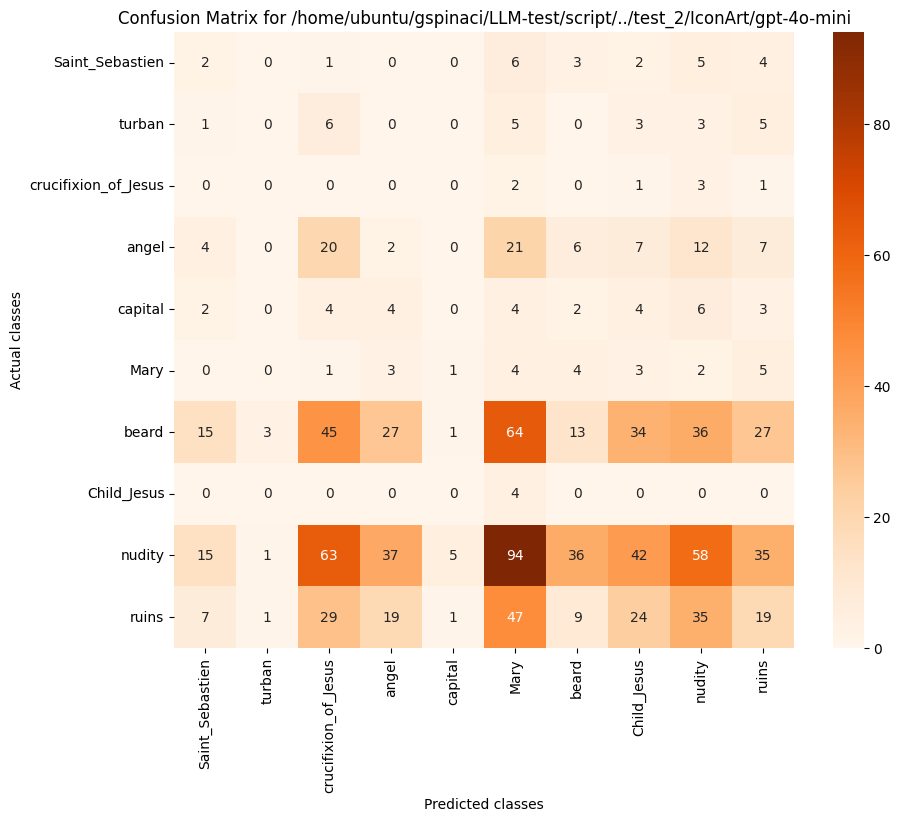

The data file committed next to this chart (first rows):
, Saint_Sebastien, turban, crucifixion_of_Jesus, angel, capital, Mary, beard, Child_Jesus, nudity, ruins
Saint_Sebastien, 2, 0, 1, 0, 0, 6, 3, 2, 5, 4
turban, 1, 0, 6, 0, 0, 5, 0, 3, 3, 5
crucifixion_of_Jesus, 0, 0, 0, 0, 0, 2, 0, 1, 3, 1
angel, 4, 0, 20, 2, 0, 21, 6, 7, 12, 7
capital, 2, 0, 4, 4, 0, 4, 2, 4, 6, 3
Mary, 0, 0, 1, 3, 1, 4, 4, 3, 2, 5
beard, 15, 3, 45, 27, 1, 64, 13, 34, 36, 27
Child_Jesus, 0, 0, 0, 0, 0, 4, 0, 0, 0, 0
nudity, 15, 1, 63, 37, 5, 94, 36, 42, 58, 35
ruins, 7, 1, 29, 19, 1, 47, 9, 24, 35, 19
